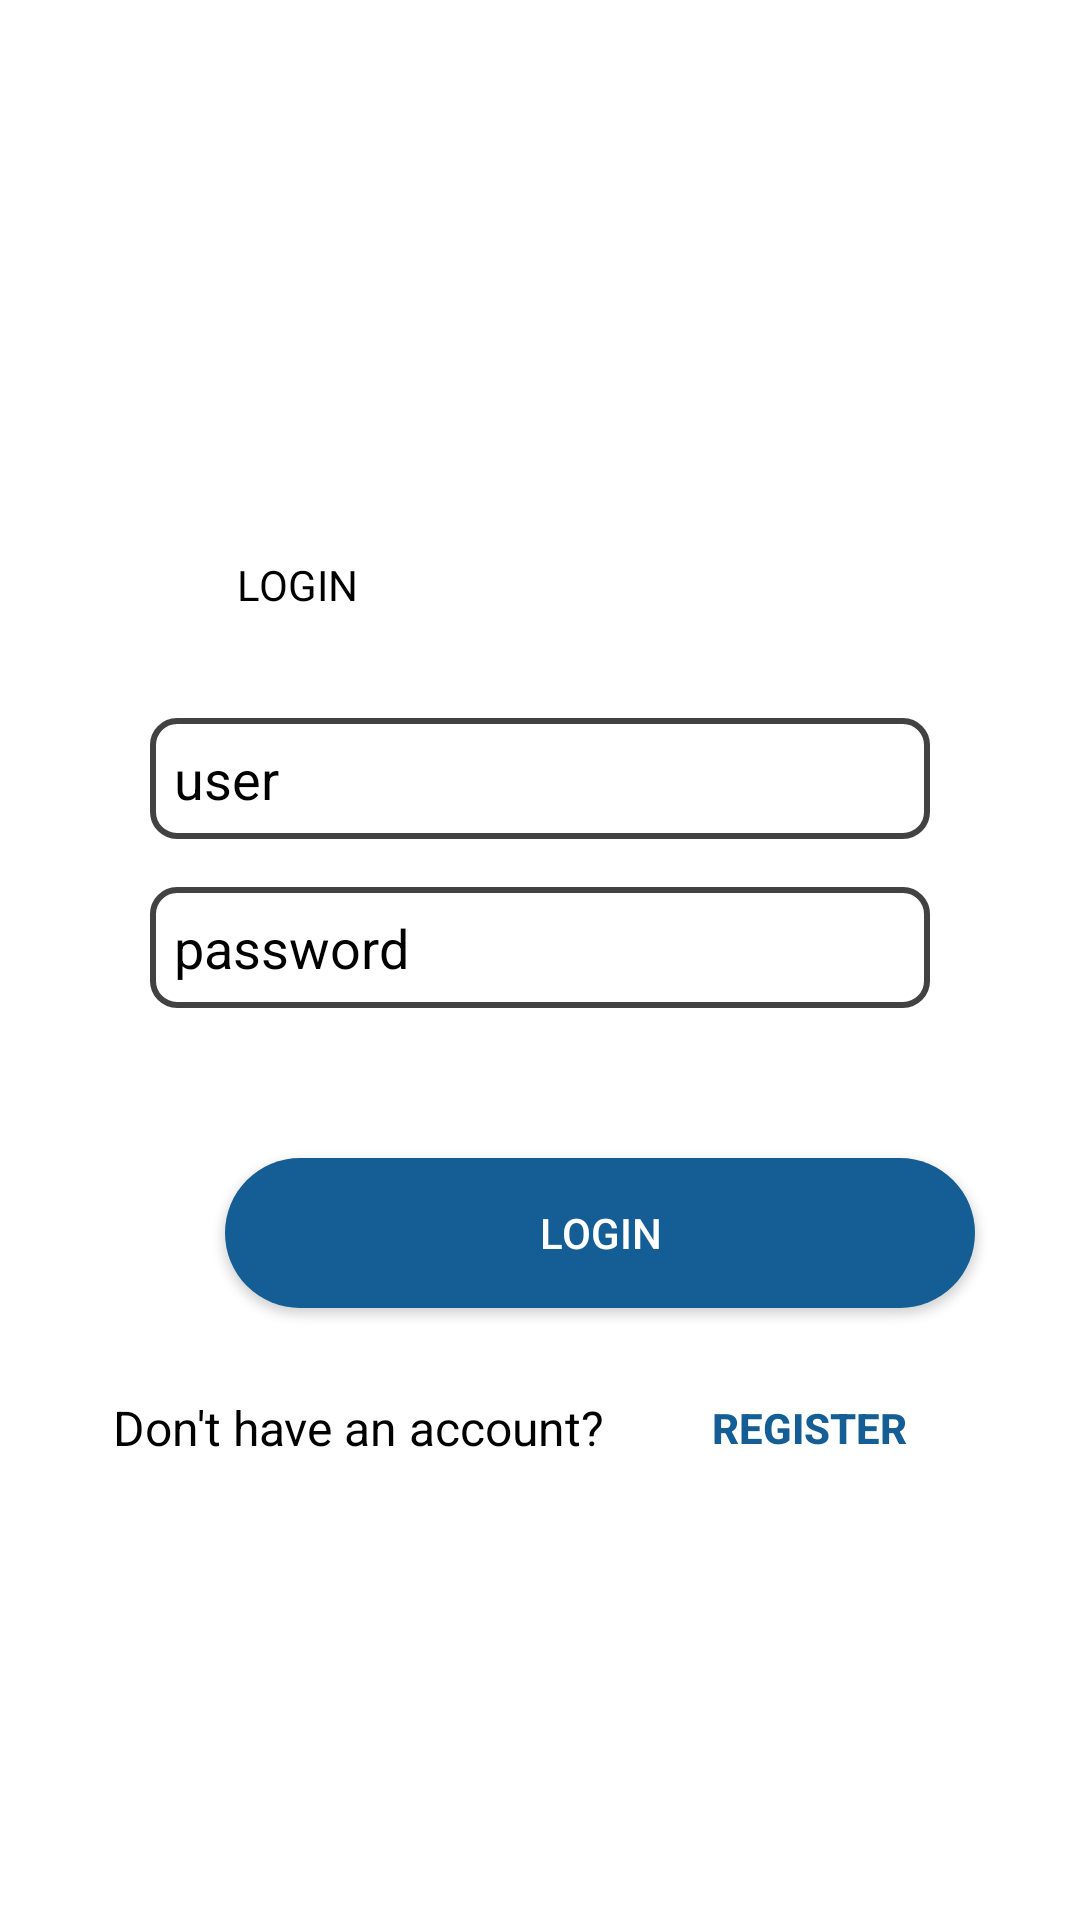

Reconstruct the res/layout file that produces this screen, plus the resources it refers to.
<!-- AndroidManifest.xml: application theme Theme.Latihanbaru10pplg2 -->
<!-- res/layout/activity_main.xml -->
<?xml version="1.0" encoding="utf-8"?>
<LinearLayout xmlns:android="http://schemas.android.com/apk/res/android"
    xmlns:app="http://schemas.android.com/apk/res-auto"
    xmlns:tools="http://schemas.android.com/tools"
    android:id="@+id/main"
    android:layout_width="match_parent"
    android:orientation="vertical"
    android:layout_height="match_parent"
    android:layout_gravity="center"
    android:background="@color/white"
    tools:context=".MainActivity">

    <ImageView
        android:id="@+id/img1"
        android:layout_width="150dp"
        android:layout_height="150dp"
        android:layout_marginTop="50dp"
        android:layout_gravity="center"
        android:src="@drawable/bahan"/>

    <TextView
        android:layout_width="150dp"
        android:layout_height="wrap_content"
        android:layout_gravity="top"
        android:layout_marginTop="-15dp"
        android:text="LOGIN"
        android:paddingLeft="79dp"
        android:textColor="@color/black" />

    <TextView
        android:layout_width="150dp"
        android:layout_height="wrap_content"
        android:paddingLeft="79dp"
        android:layout_marginBottom="8dp"
        android:text="LOGIN" />

    <EditText

        android:id="@+id/edUser"
        android:layout_width="260dp"
        android:textColor="@color/black"
        android:layout_height="wrap_content"
        android:layout_gravity="center"
        android:textColorHint="@color/black"
        android:layout_marginTop="8dp"
        android:hint="user"
        android:background="@drawable/border"/>

    <EditText
        android:layout_width="260dp"

        android:id="@+id/edPassword"
        android:layout_height="wrap_content"
        android:background="@drawable/border"
        android:textColor="@color/black"
        android:textColorHint="@color/black"
        android:layout_gravity="center"
        android:hint="password"
        android:layout_marginTop="16dp"/>

    <Button
        android:id="@+id/btnlogin"
        android:layout_width="250dp"
        android:layout_height="50dp"
        android:text="LOGIN"
        android:layout_marginTop="50dp"
        android:layout_marginLeft="75dp"
        android:background="@drawable/button"/>
<LinearLayout
    android:layout_width="match_parent"
    android:layout_height="wrap_content"
    android:orientation="horizontal"
    android:gravity="center"
    android:layout_marginTop="20dp"
    android:layout_gravity="center_vertical">
    <TextView
        android:layout_width="wrap_content"
        android:layout_height="wrap_content"
        android:text="Don't have an account?"
        android:textColor="@color/black"
        android:textSize="16sp"
        android:layout_marginEnd="16dp"/>
    <Button
        android:id="@+id/button2"
        android:layout_width="wrap_content"
        android:layout_height="wrap_content"
        android:background="@drawable/button1"
        android:text="REGISTER"
        android:textColor="@color/blue"
        android:textStyle="bold"
        android:paddingStart="20dp"
        android:paddingEnd="20dp"
        android:minHeight="40dp"
        android:layout_marginTop="0dp"/>
</LinearLayout>

</LinearLayout>
<!-- resources referenced by this layout -->
<resources>
  <color name="black">#FF000000</color>
  <color name="blue">#155E95</color>
  <color name="white">#FFFFFFFF</color>
  <!-- drawable border (drawable) -->
  <?xml version="1.0" encoding="utf-8"?>
  <shape xmlns:android="http://schemas.android.com/apk/res/android">
      <solid android:color="@color/white"/>
      <size android:height="1dp"/>
      <stroke android:width="2dp"
          android:color="@color/cardview_dark_background"/>
      <corners android:radius="8dp"/>
      <padding
          android:left="8dp"
          android:right="8dp"
          android:bottom="8dp"
          android:top="8dp"/>
  </shape>
  <!-- drawable button (drawable) -->
  <?xml version="1.0" encoding="utf-8"?>
  <shape xmlns:android="http://schemas.android.com/apk/res/android">
      <solid android:color="#155E95" />
      <corners android:radius="25dp"/>
  </shape>
  <!-- drawable button1 (drawable) -->
  <?xml version="1.0" encoding="utf-8"?>
  <shape xmlns:android="http://schemas.android.com/apk/res/android">
      <solid android:color="#00000000"/>
      <corners android:radius="2dp"/>
  </shape>
  <style name="Theme.Latihanbaru10pplg2" parent="Base.Theme.Latihanbaru10pplg2" />
  <style name="Base.Theme.Latihanbaru10pplg2" parent="Theme.AppCompat.NoActionBar">
          
          
      </style>
</resources>
